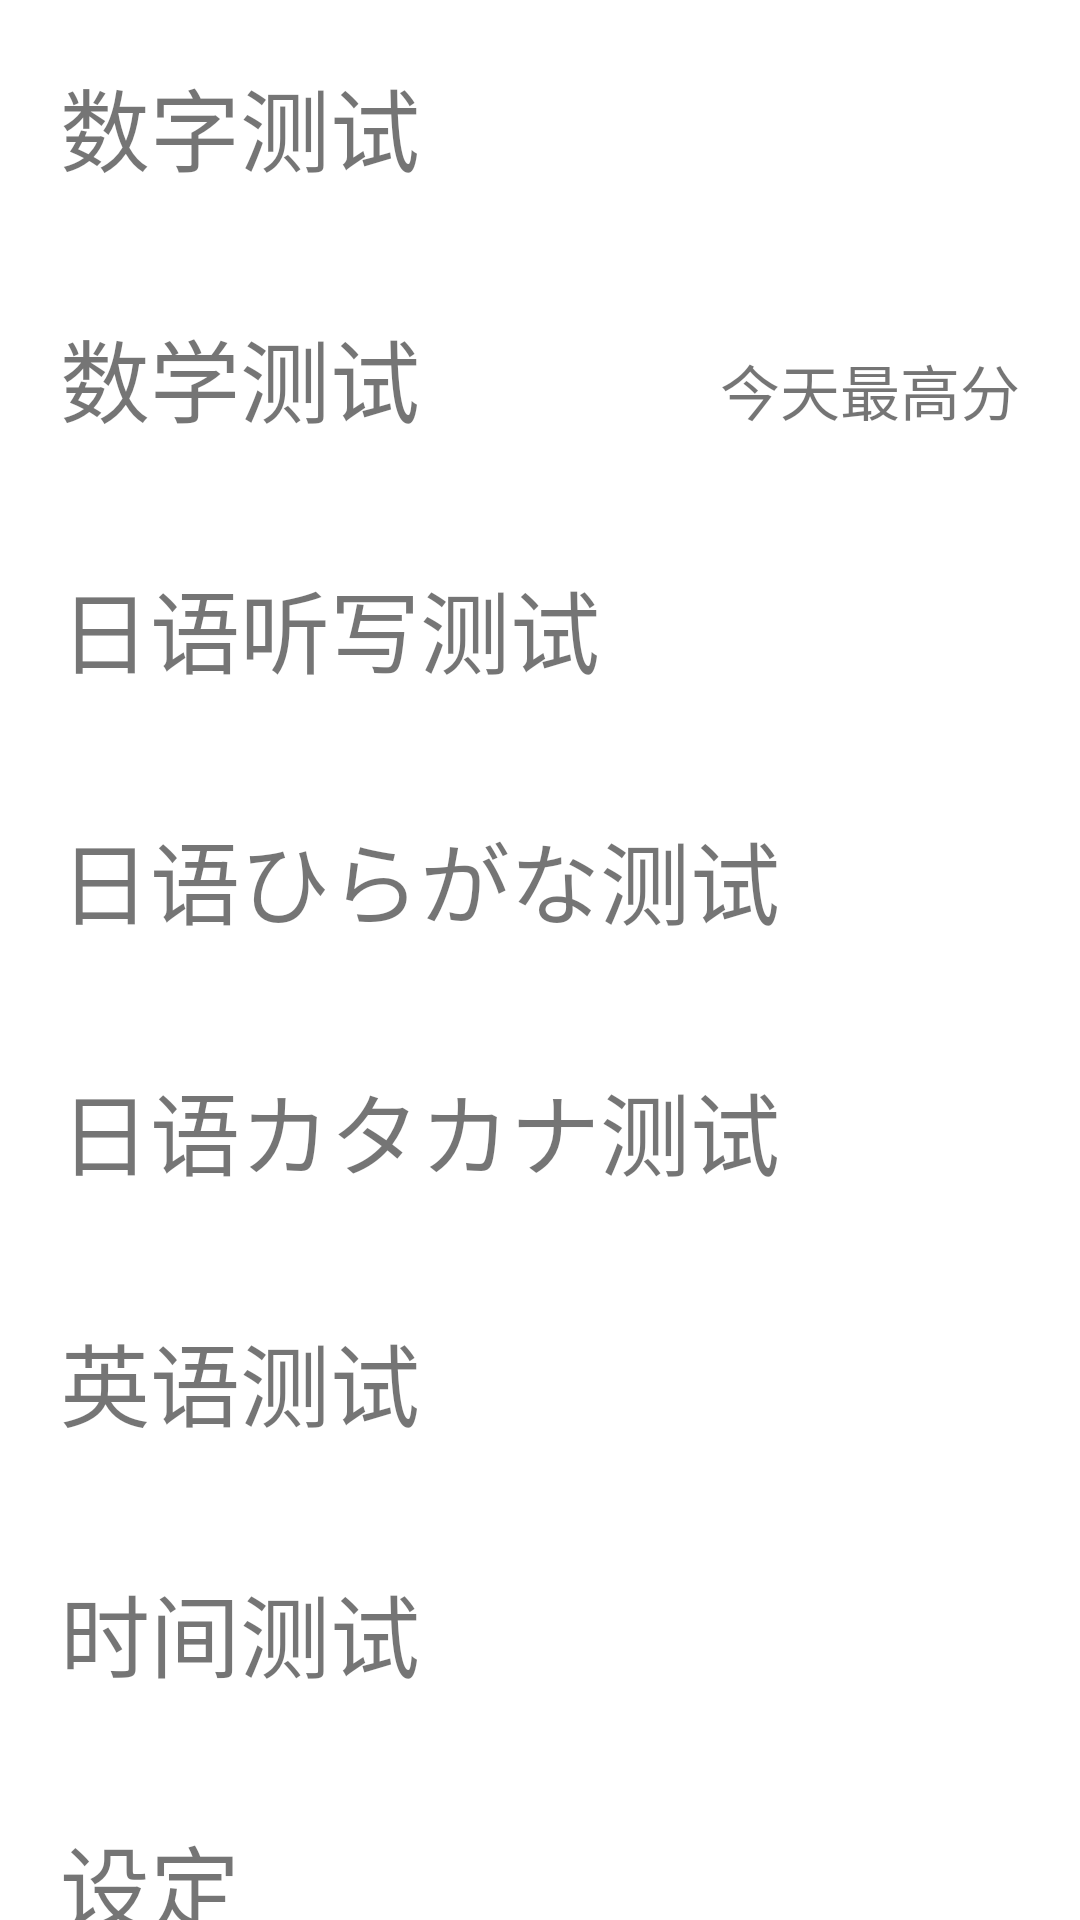

Android layout source for this screen:
<!-- AndroidManifest.xml: application theme Theme.ChildTest -->
<!-- res/layout/activity_menu.xml -->
<?xml version="1.0" encoding="utf-8"?>
<androidx.core.widget.NestedScrollView xmlns:android="http://schemas.android.com/apk/res/android"
xmlns:app="http://schemas.android.com/apk/res-auto"
xmlns:tools="http://schemas.android.com/tools"
android:layout_width="match_parent"
android:layout_height="match_parent"
app:layout_behavior="@string/appbar_scrolling_view_behavior"
tools:context=".menu.MenuActivity">

    <LinearLayout
        android:layout_width="match_parent"
        android:layout_height="wrap_content"
        android:focusable="true"
        android:focusableInTouchMode="true"
        android:orientation="vertical">
        <TextView
            android:id="@+id/number_test"
            android:layout_width="match_parent"
            android:layout_height="wrap_content"
            android:textSize="30sp"
            android:padding="20dp"
            app:fontFamily="@font/a"
            android:background="@drawable/back"
            android:text="数字测试" />
        <LinearLayout
            android:layout_width="match_parent"
            android:layout_height="wrap_content"
            android:focusable="true"
            android:focusableInTouchMode="true"
            android:background="@drawable/back"
            android:orientation="horizontal">
            <TextView
                android:id="@+id/digital_test"
                android:layout_width="1dp"
                android:layout_height="wrap_content"
                android:layout_weight="1"
                android:textSize="30sp"
                android:padding="20dp"
                app:fontFamily="@font/a"
                android:text="数学测试" />
            <TextView
                android:id="@+id/maxScore"
                android:layout_width="1dp"
                android:layout_height="wrap_content"
                android:layout_weight="1"
                android:textAlignment="textEnd"
                android:textSize="20sp"
                android:padding="20dp"
                app:fontFamily="@font/a"
                android:text="今天最高分" />
        </LinearLayout>
        <TextView
            android:id="@+id/japanese_test_test"
            android:layout_width="match_parent"
            android:layout_height="wrap_content"
            android:textSize="30sp"
            android:padding="20dp"
            app:fontFamily="@font/a"
            android:background="@drawable/back"
            android:text="日语听写测试" />
        <TextView
            android:id="@+id/japanese_test"
            android:layout_width="match_parent"
            android:layout_height="wrap_content"
            android:textSize="30sp"
            android:padding="20dp"
            app:fontFamily="@font/a"
            android:background="@drawable/back"
            android:text="日语ひらがな测试" />
        <TextView
            android:id="@+id/japaneseKata_test"
            android:layout_width="match_parent"
            android:layout_height="wrap_content"
            android:textSize="30sp"
            android:padding="20dp"
            app:fontFamily="@font/a"
            android:background="@drawable/back"
            android:text="日语カタカナ测试" />
        <TextView
            android:id="@+id/english_test"
            android:layout_width="match_parent"
            android:layout_height="wrap_content"
            android:textSize="30sp"
            android:padding="20dp"
            app:fontFamily="@font/a"
            android:background="@drawable/back"
            android:text="英语测试" />
        <TextView
            android:id="@+id/clock_test"
            android:layout_width="match_parent"
            android:layout_height="wrap_content"
            android:textSize="30sp"
            android:padding="20dp"
            app:fontFamily="@font/a"
            android:background="@drawable/back"
            android:text="时间测试" />
        <TextView
            android:id="@+id/setting"
            android:layout_width="match_parent"
            android:layout_height="wrap_content"
            android:textSize="30sp"
            android:padding="20dp"
            app:fontFamily="@font/a"
            android:background="@drawable/back"
            android:text="设定" />
        <TextView
            android:id="@+id/testTextView"
            android:layout_width="match_parent"
            android:layout_height="wrap_content"
            android:textSize="30sp"
            android:padding="20dp"
            app:fontFamily="@font/a"
            android:background="@drawable/back"
            android:text="测试" />
    </LinearLayout>

</androidx.core.widget.NestedScrollView>
<!-- resources referenced by this layout -->
<resources>
  <style name="Theme.ChildTest" parent="Theme.MaterialComponents.DayNight.DarkActionBar">
          
          <item name="colorPrimary">@color/purple_500</item>
          <item name="colorPrimaryVariant">@color/purple_700</item>
          <item name="colorOnPrimary">@color/white</item>
          
          <item name="colorSecondary">@color/teal_200</item>
          <item name="colorSecondaryVariant">@color/teal_700</item>
          <item name="colorOnSecondary">@color/black</item>
          
          <item name="android:statusBarColor" tools:targetApi="l">?attr/colorPrimaryVariant</item>
          
      </style>
  <!-- not gathered from this repository: default colours our renderer supplied (Android Studio template values) -->
  <color name="purple_500">#FF6200EE</color>
  <color name="purple_700">#FF3700B3</color>
  <color name="teal_200">#FF03DAC5</color>
  <color name="teal_700">#FF018786</color>
  <color name="black">#FF000000</color>
  <color name="white">#FFFFFFFF</color>
</resources>
